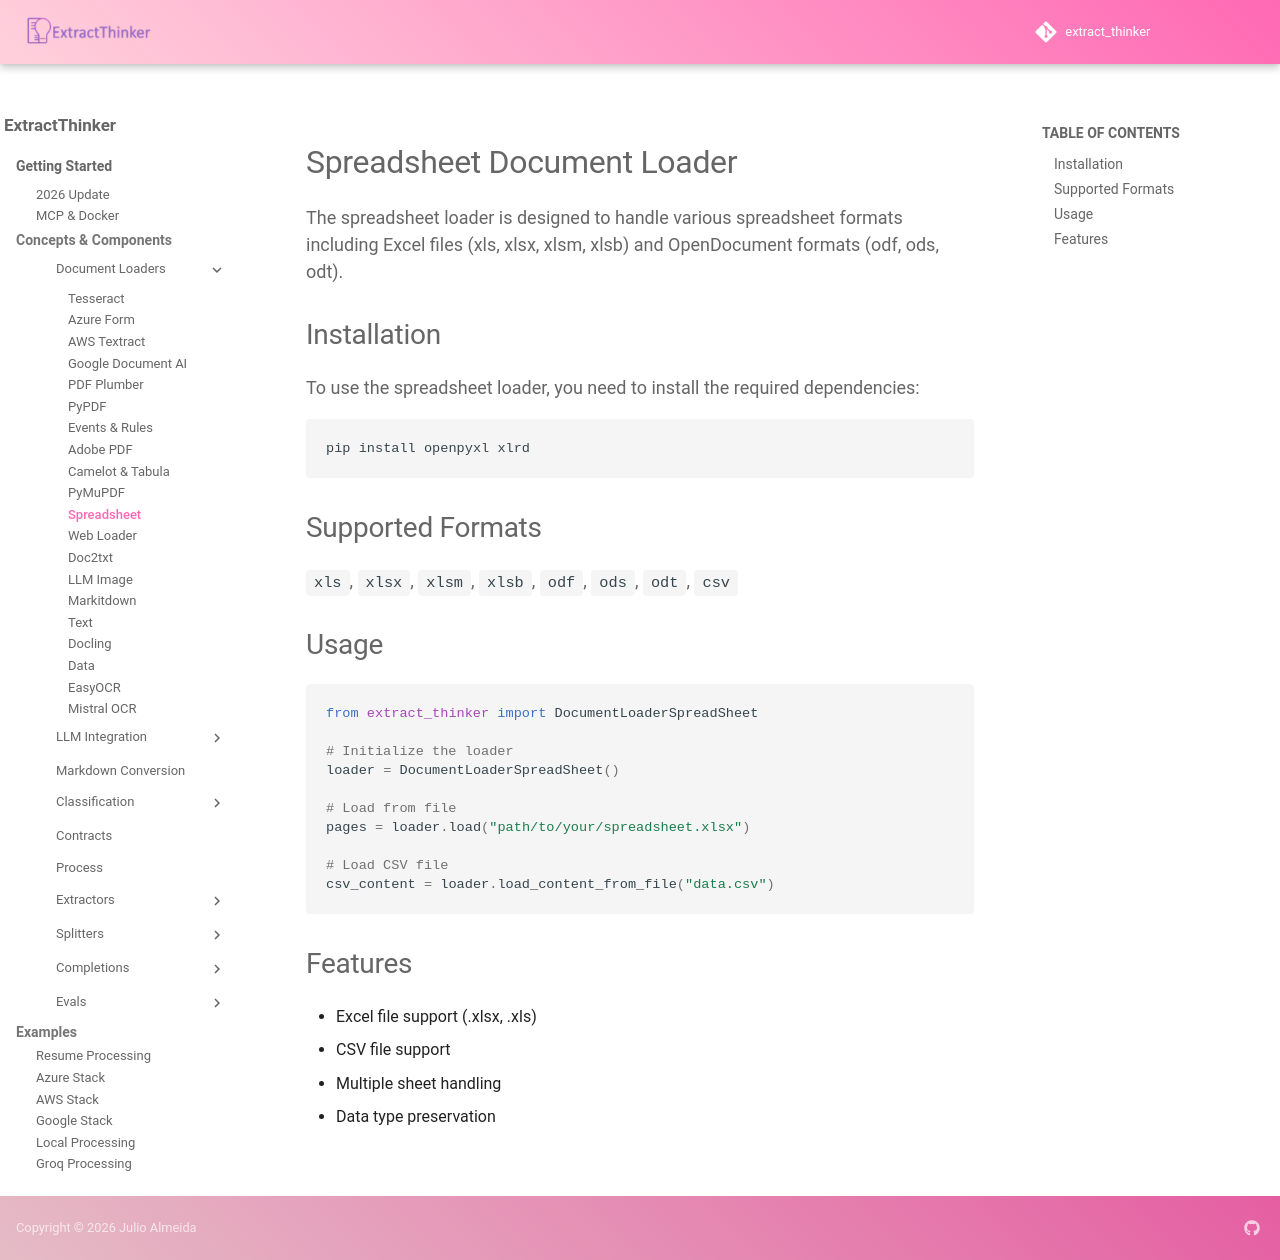

repository: enoch3712/ExtractThinker · page: core-concepts/document-loaders/spreadsheet/index.html · generator: mkdocs

# Spreadsheet Document Loader

The spreadsheet loader is designed to handle various spreadsheet formats including Excel files (xls, xlsx, xlsm, xlsb) and OpenDocument formats (odf, ods, odt).

## Installation

To use the spreadsheet loader, you need to install the required dependencies:

```bash
pip install openpyxl xlrd
```

## Supported Formats

`xls`, `xlsx`, `xlsm`, `xlsb`, `odf`, `ods`, `odt`, `csv`

## Usage

```python
from extract_thinker import DocumentLoaderSpreadSheet

# Initialize the loader
loader = DocumentLoaderSpreadSheet()

# Load from file
pages = loader.load("path/to/your/spreadsheet.xlsx")

# Load CSV file
csv_content = loader.load_content_from_file("data.csv")
```

## Features

- Excel file support (.xlsx, .xls)
- CSV file support
- Multiple sheet handling
- Data type preservation
